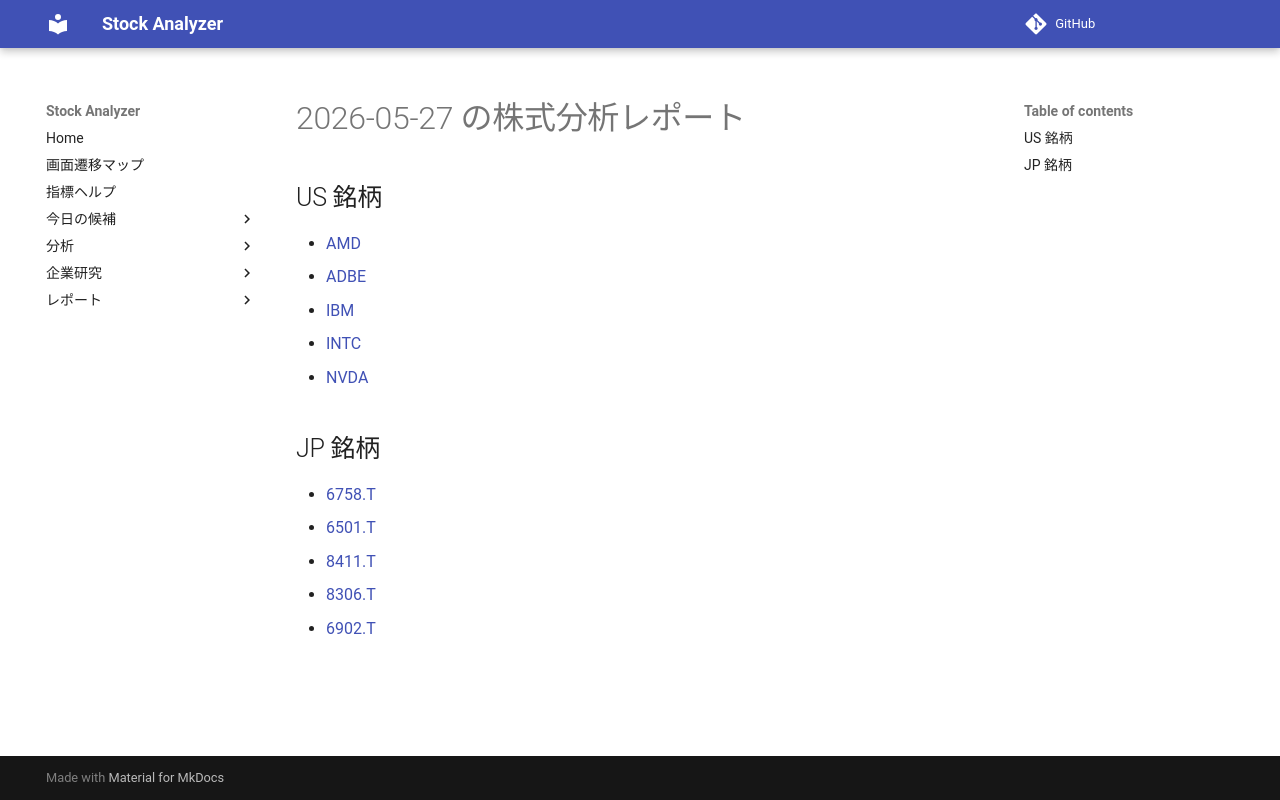

repository: Yumi-note/Making-APP · page: reports/2026-05-27/181333/index.html · generator: mkdocs

# 2026-05-27 の株式分析レポート

## US 銘柄

- [AMD](AMD.md)
- [ADBE](ADBE.md)
- [IBM](IBM.md)
- [INTC](INTC.md)
- [NVDA](NVDA.md)

## JP 銘柄

- [6758.T](6758_T.md)
- [6501.T](6501_T.md)
- [8411.T](8411_T.md)
- [8306.T](8306_T.md)
- [6902.T](6902_T.md)
